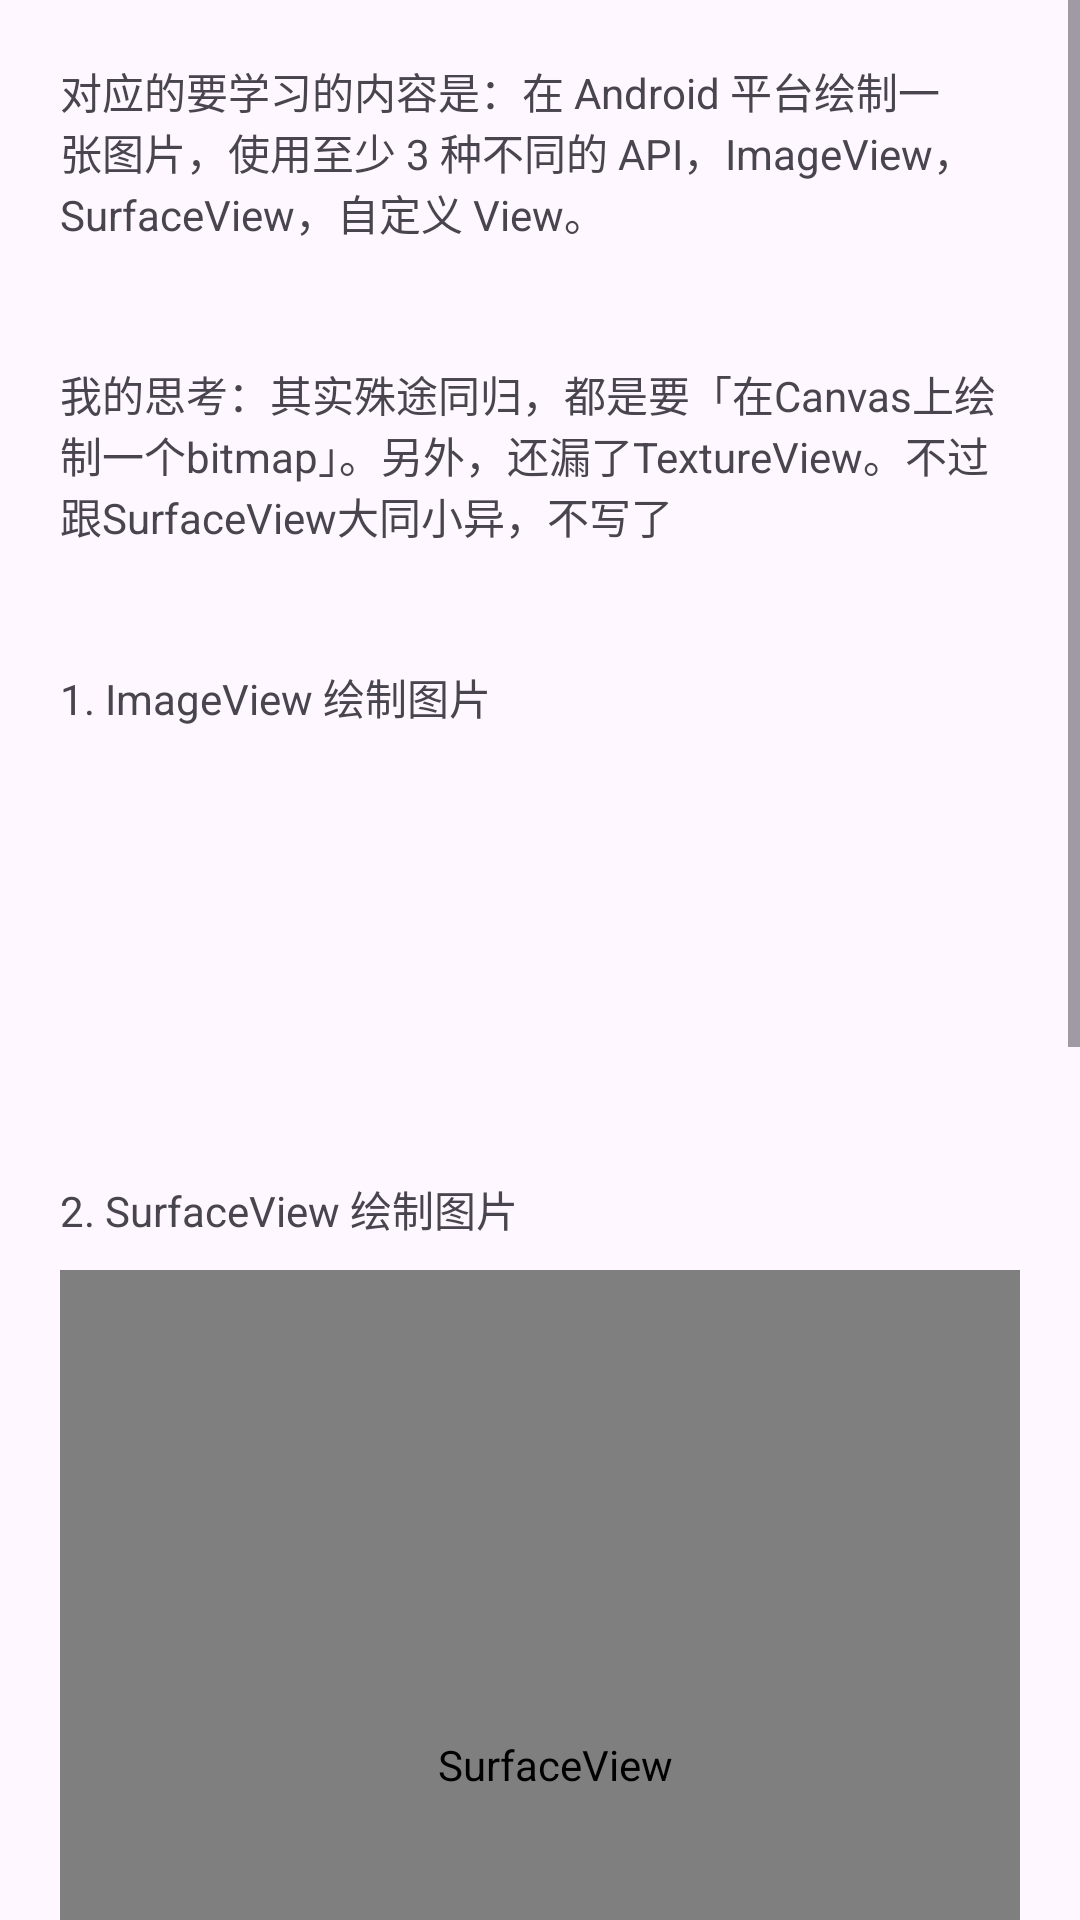

The Android layout XML behind this screen, and the referenced resources:
<!-- AndroidManifest.xml: application theme Theme.AvDevDemo -->
<!-- res/layout/activity_junior_lesson_1.xml -->
<?xml version="1.0" encoding="utf-8"?>
<ScrollView xmlns:android="http://schemas.android.com/apk/res/android"
    android:layout_width="match_parent"
    android:layout_height="match_parent">

    <LinearLayout
        android:id="@+id/ll"
        android:layout_width="match_parent"
        android:layout_height="wrap_content"
        android:gravity="center_vertical"
        android:orientation="vertical"
        android:padding="20dp">

        <TextView
            android:layout_width="wrap_content"
            android:layout_height="wrap_content"
            android:text="对应的要学习的内容是：在 Android 平台绘制一张图片，使用至少 3 种不同的 API，ImageView，SurfaceView，自定义 View。" />

        <TextView
            android:layout_width="wrap_content"
            android:layout_height="wrap_content"
            android:layout_marginTop="40dp"
            android:text="我的思考：其实殊途同归，都是要「在Canvas上绘制一个bitmap」。另外，还漏了TextureView。不过跟SurfaceView大同小异，不写了" />

        <TextView
            android:layout_width="wrap_content"
            android:layout_height="wrap_content"
            android:layout_marginTop="40dp"
            android:text="1. ImageView 绘制图片" />

        <ImageView
            android:id="@+id/iv_way_1"
            android:layout_width="100dp"
            android:layout_height="100dp"
            android:layout_marginTop="10dp" />

        <TextView
            android:layout_width="wrap_content"
            android:layout_height="wrap_content"
            android:layout_marginTop="40dp"
            android:text="2. SurfaceView 绘制图片" />

        <SurfaceView
            android:id="@+id/surface_way_2"
            android:layout_width="330dp"
            android:layout_height="330dp"
            android:layout_marginTop="10dp" />

        <TextView
            android:layout_width="wrap_content"
            android:layout_height="wrap_content"
            android:layout_marginTop="40dp"
            android:text="3. 自定义View 绘制图片" />

        <com.albert.avdevdemo.junior.MyDrawBitmapView
            android:layout_width="330dp"
            android:layout_height="330dp"
            android:layout_marginTop="10dp" />

    </LinearLayout>
</ScrollView>
<!-- resources referenced by this layout -->
<resources>
  <style name="Theme.AvDevDemo" parent="Base.Theme.AvDevDemo" />
  <style name="Base.Theme.AvDevDemo" parent="Theme.Material3.DayNight.NoActionBar">
          
          
      </style>
</resources>
